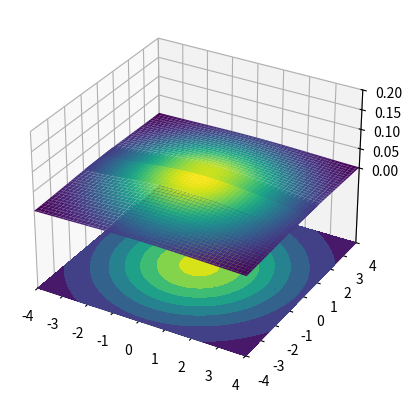

Recreate this plot in Python.
"""
[redacted]
"""

import numpy as np
from scipy.stats import norm
import matplotlib.pyplot as plt

x1 = np.linspace(-4, 4, 100)

def transform_x2(x):
    """
    create x2 by the definition: X2 = {X1 if |X1|<=1; -X1 if |X1| > 1}

    Parameters
    ----------
    x : an integer of type float

    Returns
    -------
    same integer +/- by definition
    """
    if abs(x) <= 1:
        return x
    else:
        return -x

x2 = np.array([transform_x2(x) for x in x1])

x1_values, x2_values = np.meshgrid(x1, x2)

pdf_x1 = norm.pdf(x1, np.mean(x1), np.std(x1))
pdf_x2 = norm.pdf(x2, np.mean(x2), np.std(x2))

joint_pdf = np.matmul(pdf_x1.reshape(100, 1), pdf_x2.reshape(1, 100))

fig,ax = plt.subplots(subplot_kw={"projection":"3d"})

ax.plot_surface(x1_values, x2_values, joint_pdf, cmap='viridis')

ax.contourf(x1_values, x2_values, joint_pdf, zdir='z', offset=-0.2, 
            cmap='viridis')


ax.set_xlim([-4, 4])
ax.set_ylim([-4, 4])
ax.set_zlim([-0.2, 0.2])  
ax.set_zticks(np.arange(0, 0.21, 0.05))

plt.show()

